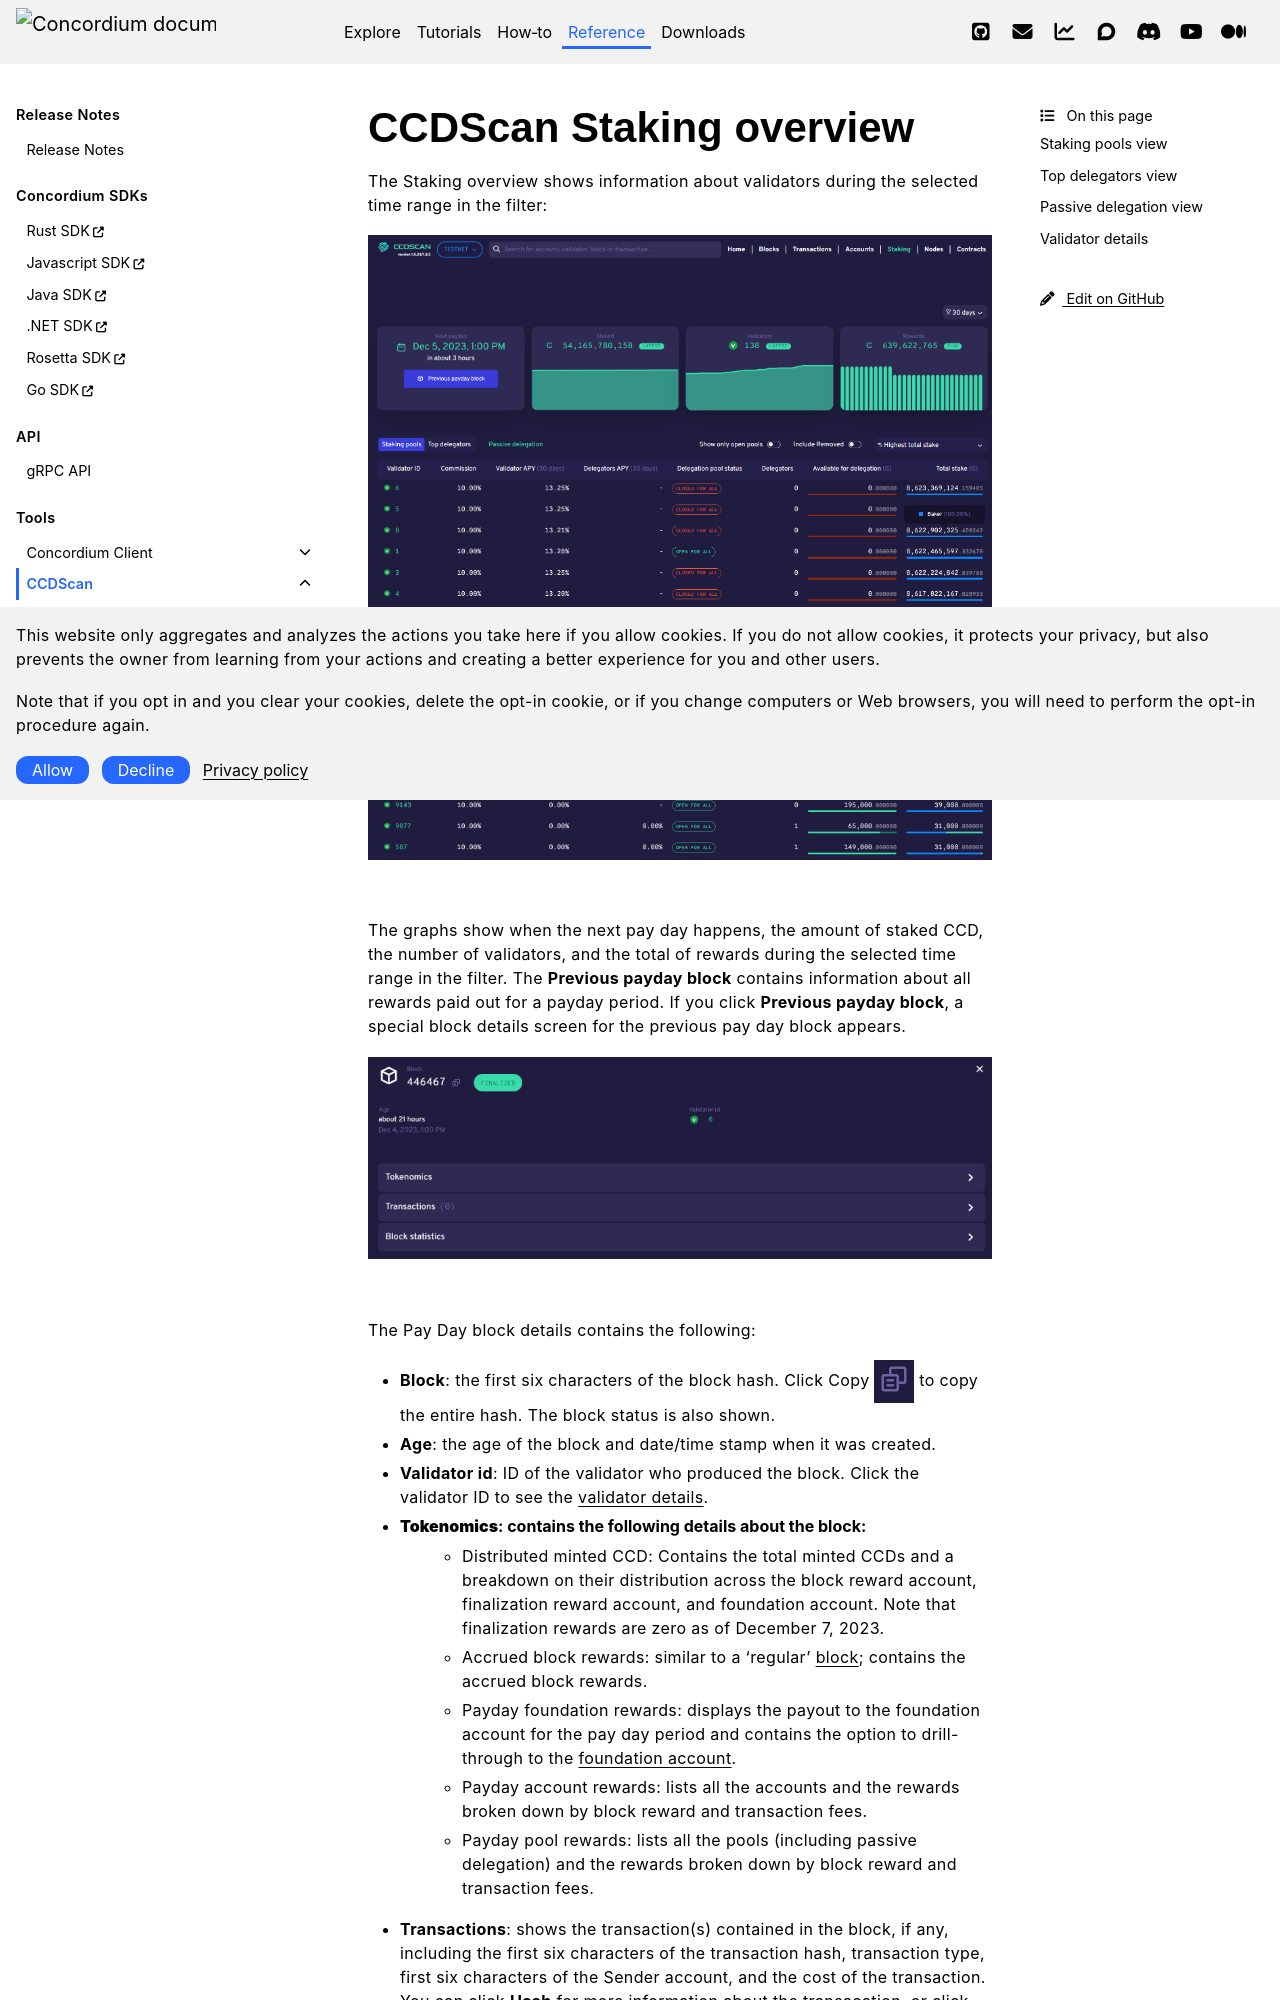

repository: Concordium/concordium.github.io · page: en/mainnet/technical-reference/ccd-scan/ccd-scan-staking.html · generator: sphinx

.. _bakers-view:

========================
CCDScan Staking overview
========================

The Staking overview shows information about validators during the selected time range in the filter:

.. image:: images/ccd-scan-bakers.png
    :alt: dark screen with graphs at top, table at bottom showing validator information

|

The graphs show when the next pay day happens, the amount of staked CCD, the number of validators, and the total of rewards during the selected time range in the filter. The **Previous payday block** contains information about all rewards paid out for a payday period. If you click **Previous payday block**, a special block details screen for the previous pay day block appears.

.. image:: images/ccd-scan-staking-payday-block-details.png
    :alt: dark screen with block details

|

The Pay Day block details contains the following:

- **Block**: the first six characters of the block hash. Click Copy |copy| to copy the entire hash. The block status is also shown.
- **Age**: the age of the block and date/time stamp when it was created.
- **Validator id**: ID of the validator who produced the block. Click the validator ID to see the :ref:`validator details<home-screen-baker>`.
- **Tokenomics**: contains the following details about the block:
    - Distributed minted CCD: Contains the total minted CCDs and a breakdown on their distribution across the block reward account, finalization reward account, and foundation account. Note that finalization rewards are zero as of December 7, 2023.
    - Accrued block rewards: similar to a ‘regular’ :ref:`block<home-screen-block>`; contains the accrued block rewards.
    - Payday foundation rewards: displays the payout to the foundation account for the pay day period and contains the option to drill-through to the :ref:`foundation account<accounts-view>`.
    - Payday account rewards: lists all the accounts and the rewards broken down by block reward and transaction fees.
    - Payday pool rewards: lists all the pools (including passive delegation) and the rewards broken down by block reward and transaction fees.
- **Transactions**: shows the transaction(s) contained in the block, if any, including the first six characters of the transaction hash, transaction type, first six characters of the Sender account, and the cost of the transaction. You can click **Hash** for more :ref:`information about the transacation<home-screen-transaction>`, or click **Sender** for more :ref:`information about the sender<home-screen-sender>`. You can click Copy |copy| to copy the entire hash or account number.
- **Block statistics**: shows the block time (time since last block) and the finalization time of the block (the time before proof of finalization of the selected block was included in a subsequent block).
